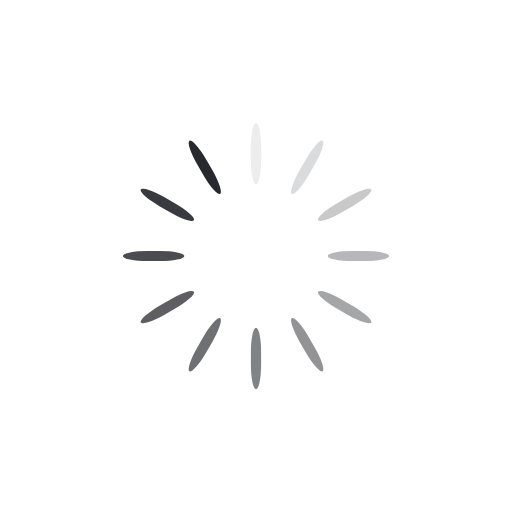
t = 0.00 s
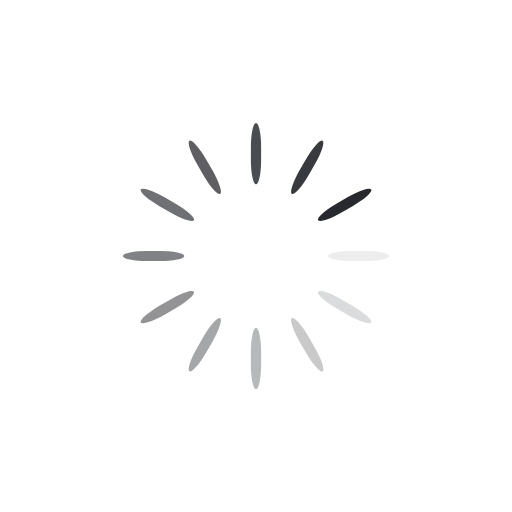
t = 0.25 s
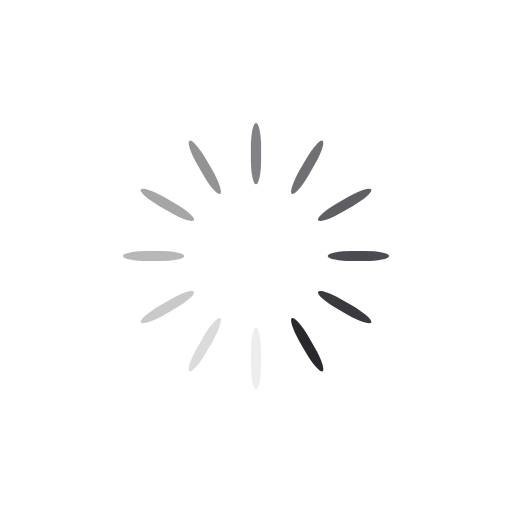
t = 0.50 s
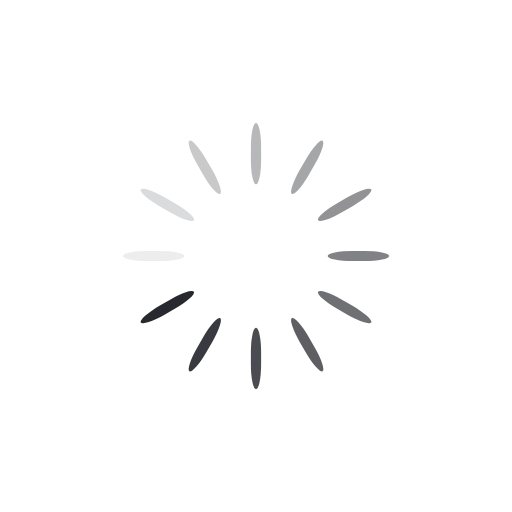
t = 0.75 s

The animated SVG that drew these frames (rendered in a browser with its animation timeline set to each time). Animation: 12 SMIL elements (animate=12); one cycle of 1.00 s, repeats indefinitely.

<svg class="lds-spinner" width="55px"  height="55px"  xmlns="http://www.w3.org/2000/svg" xmlns:xlink="http://www.w3.org/1999/xlink" viewBox="0 0 100 100" preserveAspectRatio="xMidYMid" style="background: none;"><g transform="rotate(0 50 50)">
  <rect x="49" y="24" rx="9.8" ry="4.8" width="2" height="12" fill="#28292f">
    <animate attributeName="opacity" values="1;0" keyTimes="0;1" dur="1s" begin="-0.9166666666666666s" repeatCount="indefinite"></animate>
  </rect>
</g><g transform="rotate(30 50 50)">
  <rect x="49" y="24" rx="9.8" ry="4.8" width="2" height="12" fill="#28292f">
    <animate attributeName="opacity" values="1;0" keyTimes="0;1" dur="1s" begin="-0.8333333333333334s" repeatCount="indefinite"></animate>
  </rect>
</g><g transform="rotate(60 50 50)">
  <rect x="49" y="24" rx="9.8" ry="4.8" width="2" height="12" fill="#28292f">
    <animate attributeName="opacity" values="1;0" keyTimes="0;1" dur="1s" begin="-0.75s" repeatCount="indefinite"></animate>
  </rect>
</g><g transform="rotate(90 50 50)">
  <rect x="49" y="24" rx="9.8" ry="4.8" width="2" height="12" fill="#28292f">
    <animate attributeName="opacity" values="1;0" keyTimes="0;1" dur="1s" begin="-0.6666666666666666s" repeatCount="indefinite"></animate>
  </rect>
</g><g transform="rotate(120 50 50)">
  <rect x="49" y="24" rx="9.8" ry="4.8" width="2" height="12" fill="#28292f">
    <animate attributeName="opacity" values="1;0" keyTimes="0;1" dur="1s" begin="-0.5833333333333334s" repeatCount="indefinite"></animate>
  </rect>
</g><g transform="rotate(150 50 50)">
  <rect x="49" y="24" rx="9.8" ry="4.8" width="2" height="12" fill="#28292f">
    <animate attributeName="opacity" values="1;0" keyTimes="0;1" dur="1s" begin="-0.5s" repeatCount="indefinite"></animate>
  </rect>
</g><g transform="rotate(180 50 50)">
  <rect x="49" y="24" rx="9.8" ry="4.8" width="2" height="12" fill="#28292f">
    <animate attributeName="opacity" values="1;0" keyTimes="0;1" dur="1s" begin="-0.4166666666666667s" repeatCount="indefinite"></animate>
  </rect>
</g><g transform="rotate(210 50 50)">
  <rect x="49" y="24" rx="9.8" ry="4.8" width="2" height="12" fill="#28292f">
    <animate attributeName="opacity" values="1;0" keyTimes="0;1" dur="1s" begin="-0.3333333333333333s" repeatCount="indefinite"></animate>
  </rect>
</g><g transform="rotate(240 50 50)">
  <rect x="49" y="24" rx="9.8" ry="4.8" width="2" height="12" fill="#28292f">
    <animate attributeName="opacity" values="1;0" keyTimes="0;1" dur="1s" begin="-0.25s" repeatCount="indefinite"></animate>
  </rect>
</g><g transform="rotate(270 50 50)">
  <rect x="49" y="24" rx="9.8" ry="4.8" width="2" height="12" fill="#28292f">
    <animate attributeName="opacity" values="1;0" keyTimes="0;1" dur="1s" begin="-0.16666666666666666s" repeatCount="indefinite"></animate>
  </rect>
</g><g transform="rotate(300 50 50)">
  <rect x="49" y="24" rx="9.8" ry="4.8" width="2" height="12" fill="#28292f">
    <animate attributeName="opacity" values="1;0" keyTimes="0;1" dur="1s" begin="-0.08333333333333333s" repeatCount="indefinite"></animate>
  </rect>
</g><g transform="rotate(330 50 50)">
  <rect x="49" y="24" rx="9.8" ry="4.8" width="2" height="12" fill="#28292f">
    <animate attributeName="opacity" values="1;0" keyTimes="0;1" dur="1s" begin="0s" repeatCount="indefinite"></animate>
  </rect>
</g></svg>
